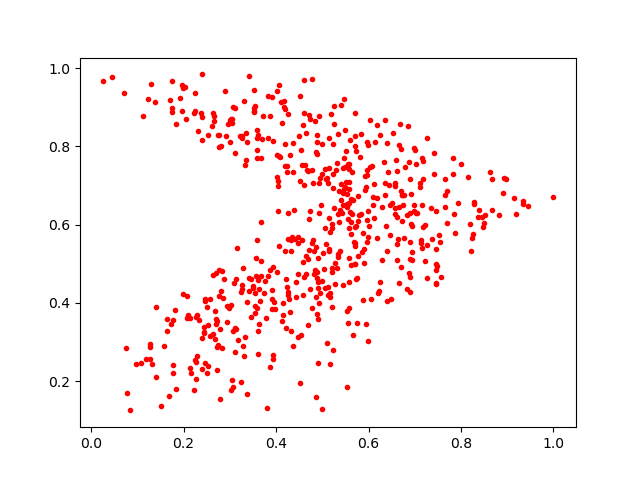

Data behind this chart, as committed beside it:
0.57460123, 0.46296
0.7019, 0.6291
0.2277, 0.2052
0.4465, 0.4751
0.1285, 0.2556
0.9439, 0.6478
0.4613, 0.4651
0.4594, 0.505
0.8982, 0.7167
0.2245, 0.9352
0.3066, 0.1861
0.3564, 0.5151
0.5985, 0.3028
0.3727, 0.8778
0.5585, 0.5919
0.5587, 0.7099
0.4989, 0.8048
0.7374, 0.5623
0.829, 0.6534
0.8926, 0.7198
0.5999, 0.5675
0.6176, 0.8536
0.5336, 0.5261
0.5477, 0.7715
0.7852, 0.6274
0.2717, 0.2881
0.3525, 0.8893
0.3545, 0.426
0.6867, 0.7589
0.534, 0.5179
0.7043, 0.6293
0.5703, 0.5939
0.2517, 0.3903
0.6652, 0.6443
0.4033, 0.6978
0.5218, 0.6009
0.2744, 0.8282
0.2454, 0.411
0.2711, 0.3452
0.6028, 0.8678
0.5262, 0.6423
0.8517, 0.6247
0.5438, 0.4467
0.3531, 0.8878
0.1981, 0.9495
0.2919, 0.8276
0.5019, 0.5287
0.3251, 0.4276
0.4565, 0.5598
0.197, 0.9571
0.1771, 0.2222
0.4921, 0.4006
0.07063, 0.9359
0.7146, 0.5404
0.5227, 0.8059
0.5901, 0.5384
0.5227, 0.6937
0.368, 0.6071
0.4779, 0.5521
0.6842, 0.4361
0.5714, 0.5542
... 538 more rows
